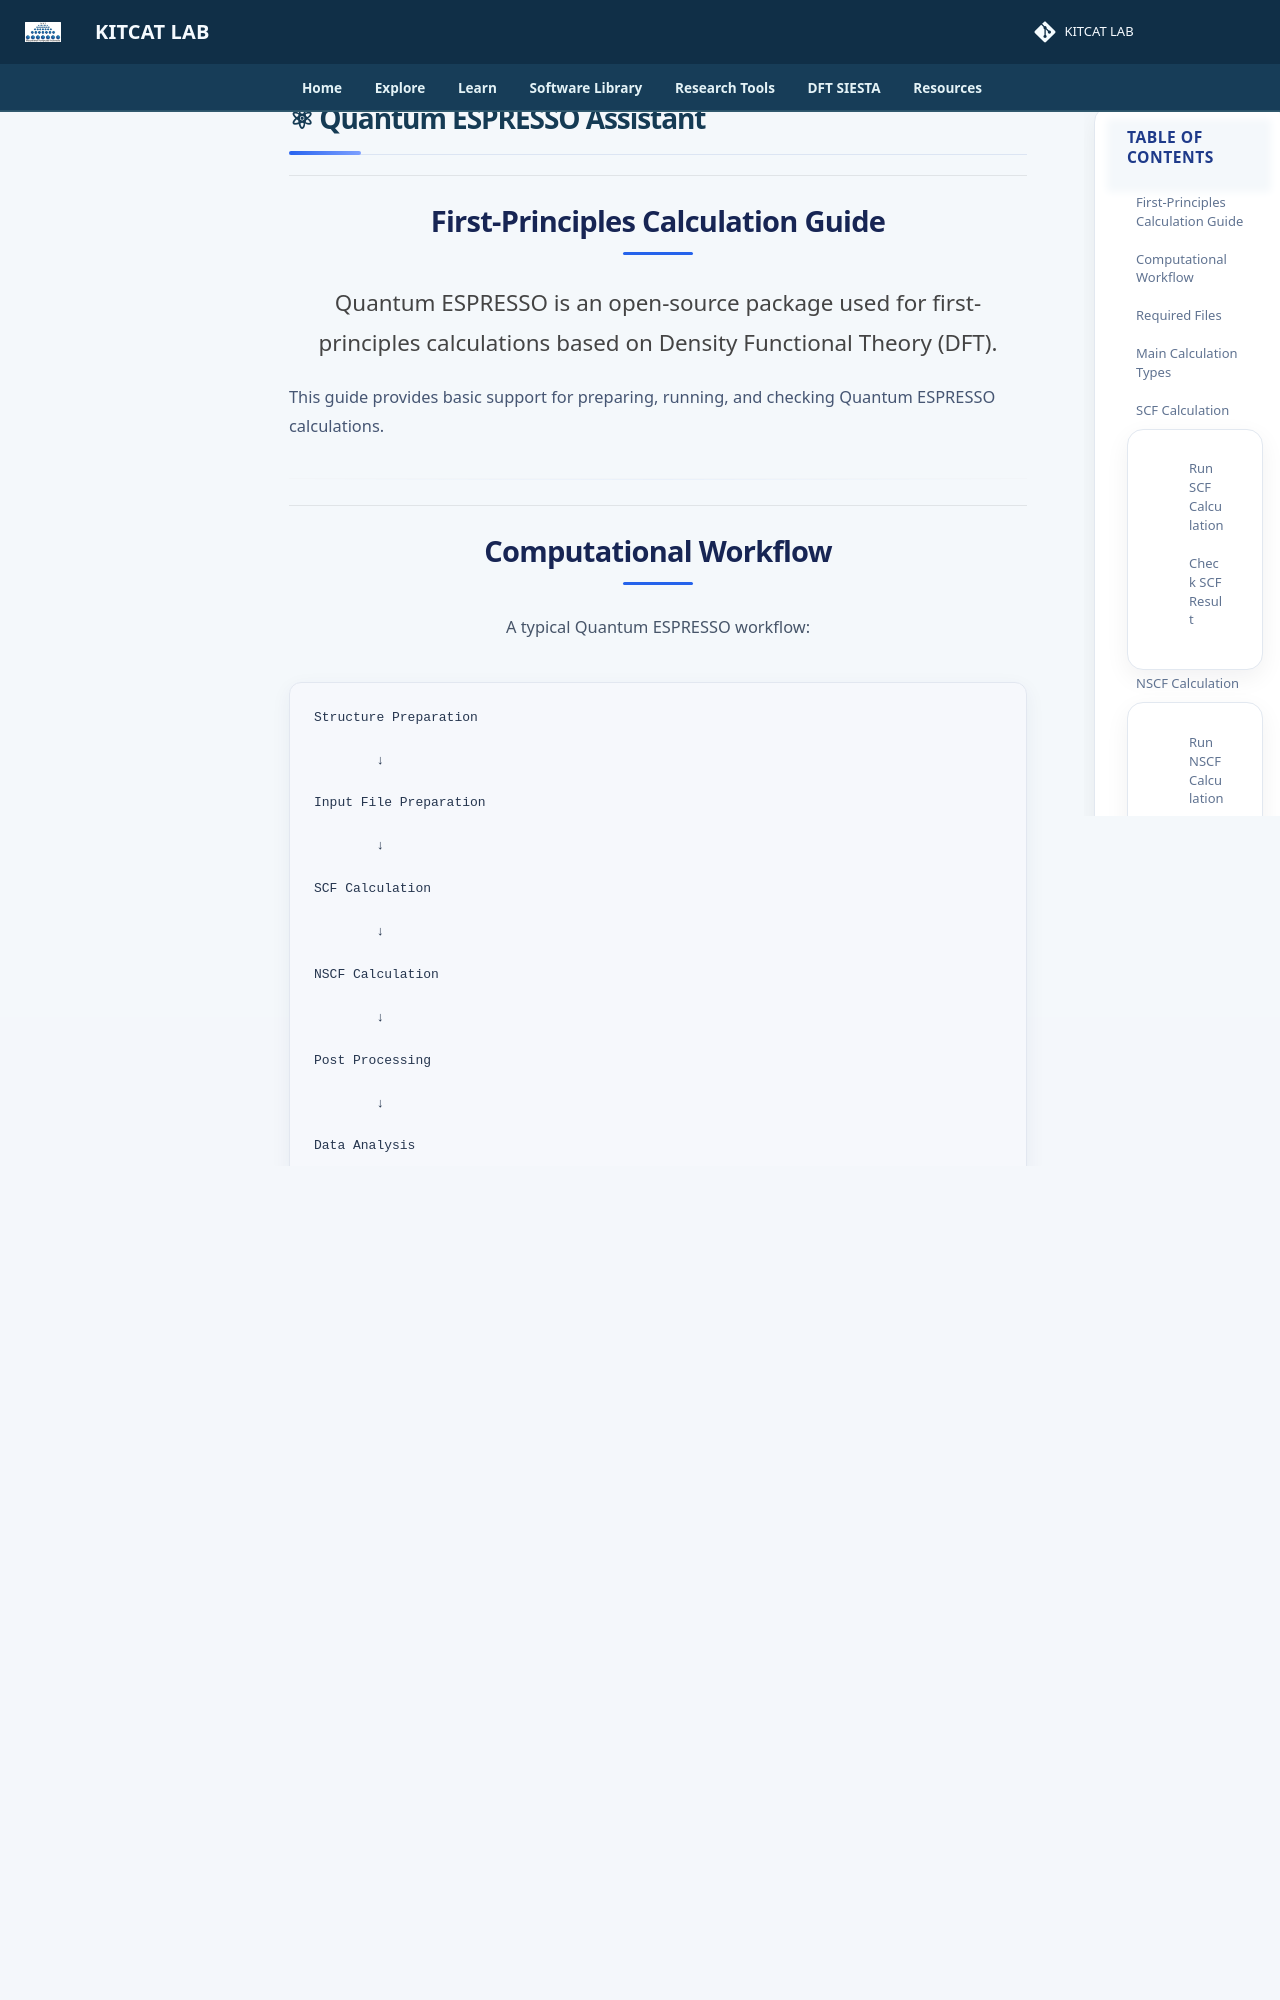

repository: lala002-brin/MKI-Workshop · page: resources/ai-help/quantum-espresso/index.html · generator: mkdocs

# ⚛ Quantum ESPRESSO Assistant


## First-Principles Calculation Guide


Quantum ESPRESSO is an open-source package
used for first-principles calculations based on
Density Functional Theory (DFT).


This guide provides basic support for preparing,
running, and checking Quantum ESPRESSO calculations.



---


## Computational Workflow


A typical Quantum ESPRESSO workflow:


```text
Structure Preparation

        ↓

Input File Preparation

        ↓

SCF Calculation

        ↓

NSCF Calculation

        ↓

Post Processing

        ↓

Data Analysis
```



---


## Required Files


Before running a calculation,
prepare:


```text
project/

├── input/

│   └── scf.in


├── pseudo/

│   └── potential.UPF


└── output/

    └── scf.out
```



---
